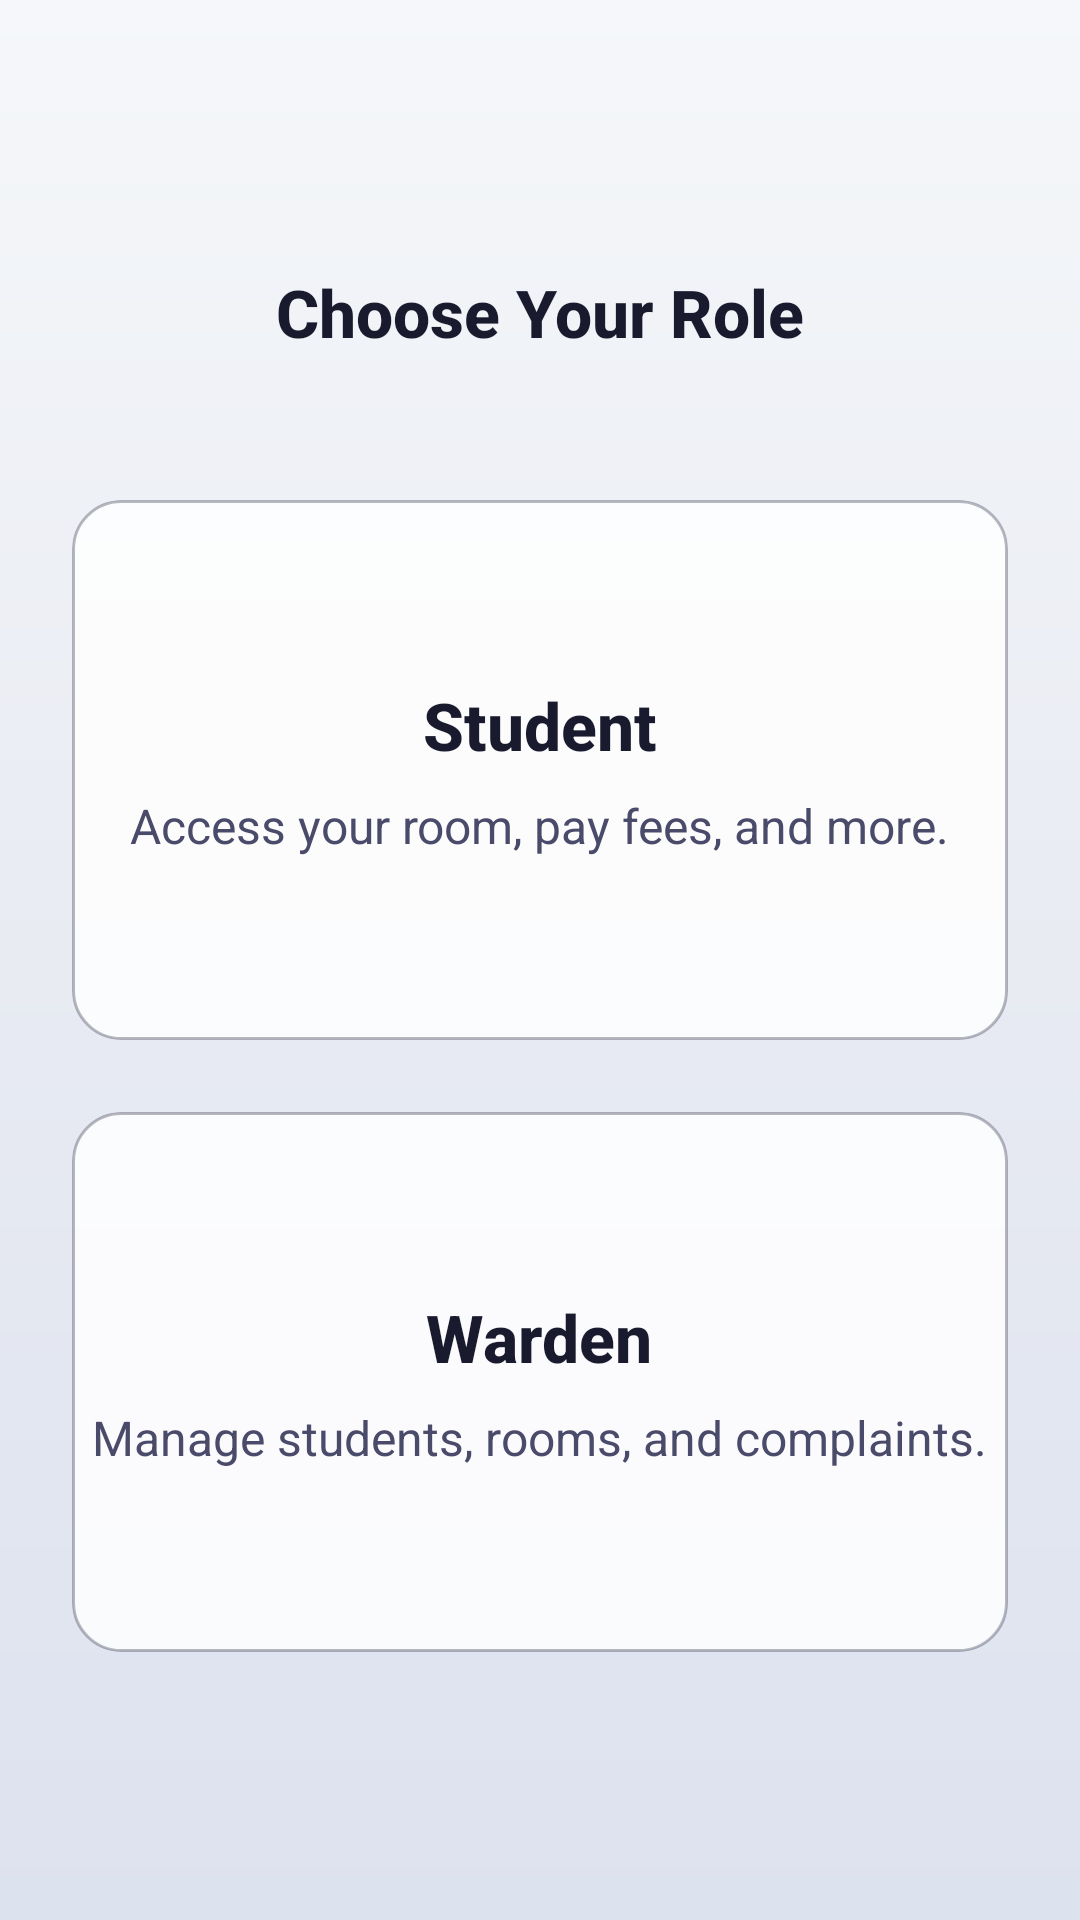

This screen was rendered from an Android layout file. Write that file and the resources it references.
<!-- AndroidManifest.xml: application theme Theme.DormMate -->
<!-- res/layout/fragment_role_selection.xml -->
<?xml version="1.0" encoding="utf-8"?>
<LinearLayout xmlns:android="http://schemas.android.com/apk/res/android"
    xmlns:app="http://schemas.android.com/apk/res-auto"
    android:layout_width="match_parent"
    android:layout_height="match_parent"
    android:gravity="center"
    android:orientation="vertical"
    android:padding="24dp">

    <TextView
        android:layout_width="wrap_content"
        android:layout_height="wrap_content"
        android:layout_marginBottom="48dp"
        android:text="Choose Your Role"
        style="@style/GlassTextTitle" />

    
    <androidx.cardview.widget.CardView
        android:id="@+id/cardStudent"
        android:layout_width="match_parent"
        android:layout_height="180dp"
        android:layout_marginBottom="24dp"
        app:cardBackgroundColor="@android:color/transparent"
        app:cardElevation="0dp"
        app:cardCornerRadius="16dp"
        android:clickable="true"
        android:foreground="?attr/selectableItemBackground">

        <LinearLayout
            android:layout_width="match_parent"
            android:layout_height="match_parent"
            android:gravity="center"
            android:orientation="vertical"
            android:background="@drawable/bg_glass_card">

            <TextView
                android:layout_width="wrap_content"
                android:layout_height="wrap_content"
                android:text="Student"
                style="@style/GlassTextTitle" />

            <TextView
                android:layout_width="wrap_content"
                android:layout_height="wrap_content"
                android:layout_marginTop="8dp"
                android:text="Access your room, pay fees, and more."
                style="@style/GlassTextBody" />
        </LinearLayout>
    </androidx.cardview.widget.CardView>

    
    <androidx.cardview.widget.CardView
        android:id="@+id/cardWarden"
        android:layout_width="match_parent"
        android:layout_height="180dp"
        app:cardBackgroundColor="@android:color/transparent"
        app:cardElevation="0dp"
        app:cardCornerRadius="16dp"
        android:clickable="true"
        android:foreground="?attr/selectableItemBackground">

        <LinearLayout
            android:layout_width="match_parent"
            android:layout_height="match_parent"
            android:gravity="center"
            android:orientation="vertical"
            android:background="@drawable/bg_glass_card">

            <TextView
                android:layout_width="wrap_content"
                android:layout_height="wrap_content"
                android:text="Warden"
                style="@style/GlassTextTitle" />

            <TextView
                android:layout_width="wrap_content"
                android:layout_height="wrap_content"
                android:layout_marginTop="8dp"
                android:text="Manage students, rooms, and complaints."
                style="@style/GlassTextBody" />
        </LinearLayout>
    </androidx.cardview.widget.CardView>

</LinearLayout>
<!-- resources referenced by this layout -->
<resources>
  <!-- drawable bg_glass_card (drawable) -->
  <?xml version="1.0" encoding="utf-8"?>
  <shape xmlns:android="http://schemas.android.com/apk/res/android"
      android:shape="rectangle">
      <solid android:color="?attr/glassCardBg" />
      <corners android:radius="16dp" />
      <stroke
          android:width="1dp"
          android:color="?attr/cardStroke" />
  </shape>
  <style name="GlassTextBody">
          <item name="android:textSize">16sp</item>
          <item name="android:textColor">?attr/textSecondary</item>
          <item name="android:fontFamily">sans-serif</item>
      </style>
  <style name="GlassTextTitle">
          <item name="android:textSize">22sp</item>
          <item name="android:textColor">?attr/textPrimary</item>
          <item name="android:textStyle">bold</item>
          <item name="android:fontFamily">sans-serif-medium</item>
      </style>
  <style name="Theme.DormMate" parent="Theme.AppCompat.Light.NoActionBar">
          <item name="colorPrimary">@color/electric_violet</item>
          <item name="colorPrimaryDark">@color/day_bg_start</item>
          <item name="colorAccent">@color/neon_cyan</item>
          <item name="android:windowBackground">@drawable/bg_aurora</item>
          <item name="android:statusBarColor">@color/day_bg_start</item>
  
          
          <item name="auroraStart">@color/day_bg_start</item>
          <item name="auroraMid">@color/day_bg_mid</item>
          <item name="auroraEnd">@color/day_bg_end</item>
          <item name="glassCardBg">@color/day_glass_bg</item>
          <item name="cardStroke">@color/day_glass_border</item>
          <item name="textPrimary">@color/day_text_primary</item>
          <item name="textSecondary">@color/day_text_secondary</item>
          <item name="surfaceColor">#FFFFFF</item>
      </style>
  <color name="electric_violet">#6C63FF</color>
  <color name="day_bg_start">#F5F7FA</color>
  <color name="neon_cyan">#00F0FF</color>
  <!-- drawable bg_aurora (drawable) -->
  <?xml version="1.0" encoding="utf-8"?>
  <shape xmlns:android="http://schemas.android.com/apk/res/android"
      android:shape="rectangle">
      <gradient
          android:angle="270"
          android:startColor="?attr/auroraStart"
          android:centerColor="?attr/auroraMid"
          android:endColor="?attr/auroraEnd"
          android:type="linear" />
  </shape>
  <color name="day_bg_mid">#E8EBF2</color>
  <color name="day_bg_end">#DDE2EF</color>
  <color name="day_glass_bg">#D9FFFFFF</color>
  <color name="day_glass_border">#4D1A1A2E</color>
  <color name="day_text_primary">#1A1A2E</color>
  <color name="day_text_secondary">#4A4A6A</color>
</resources>
